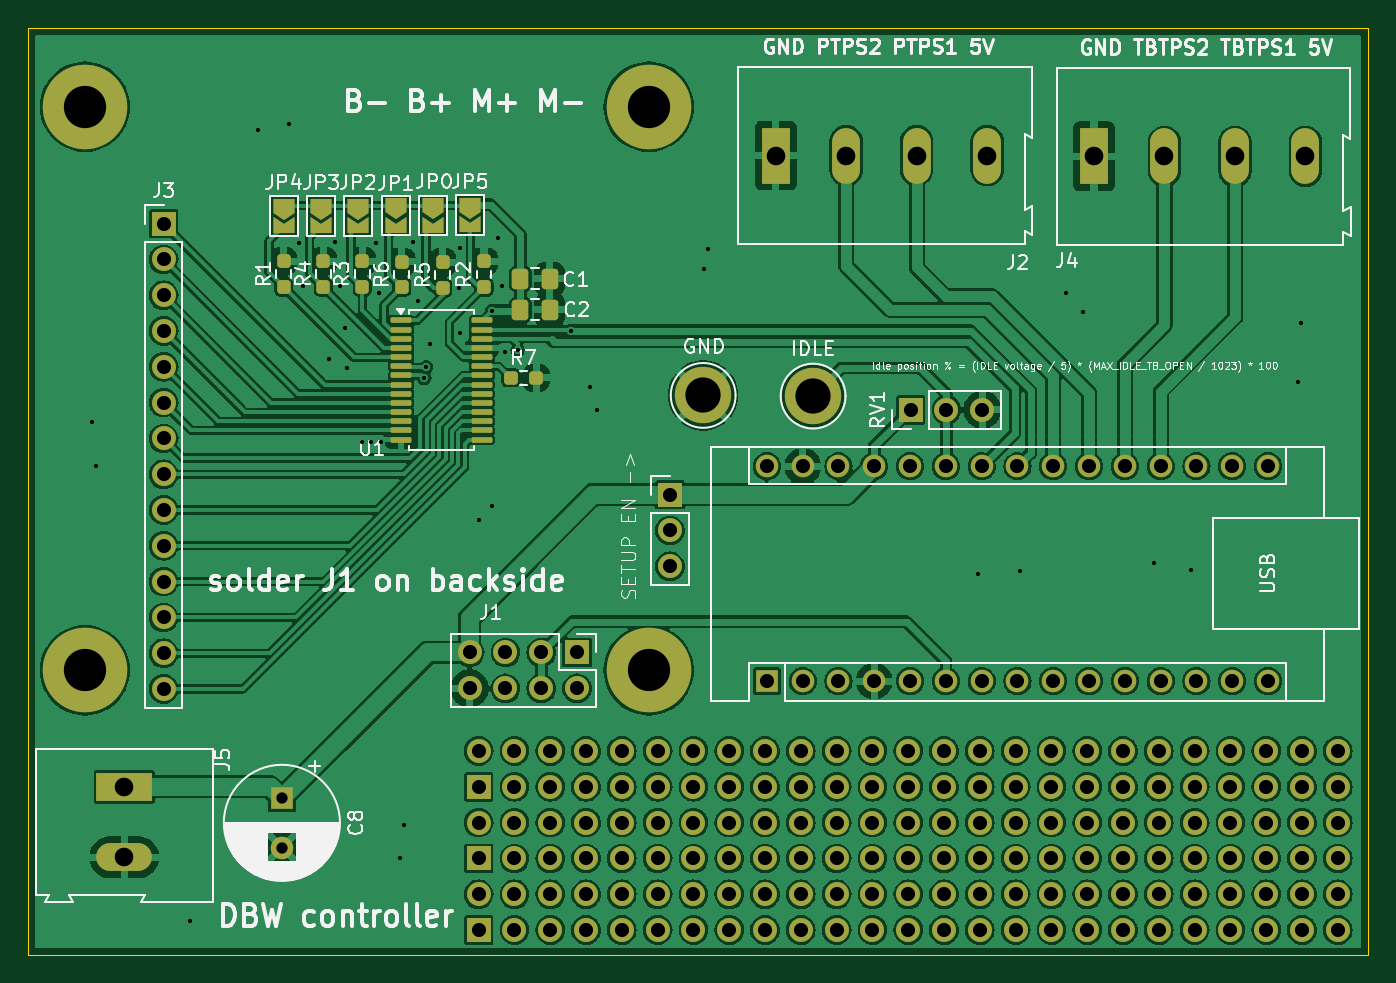
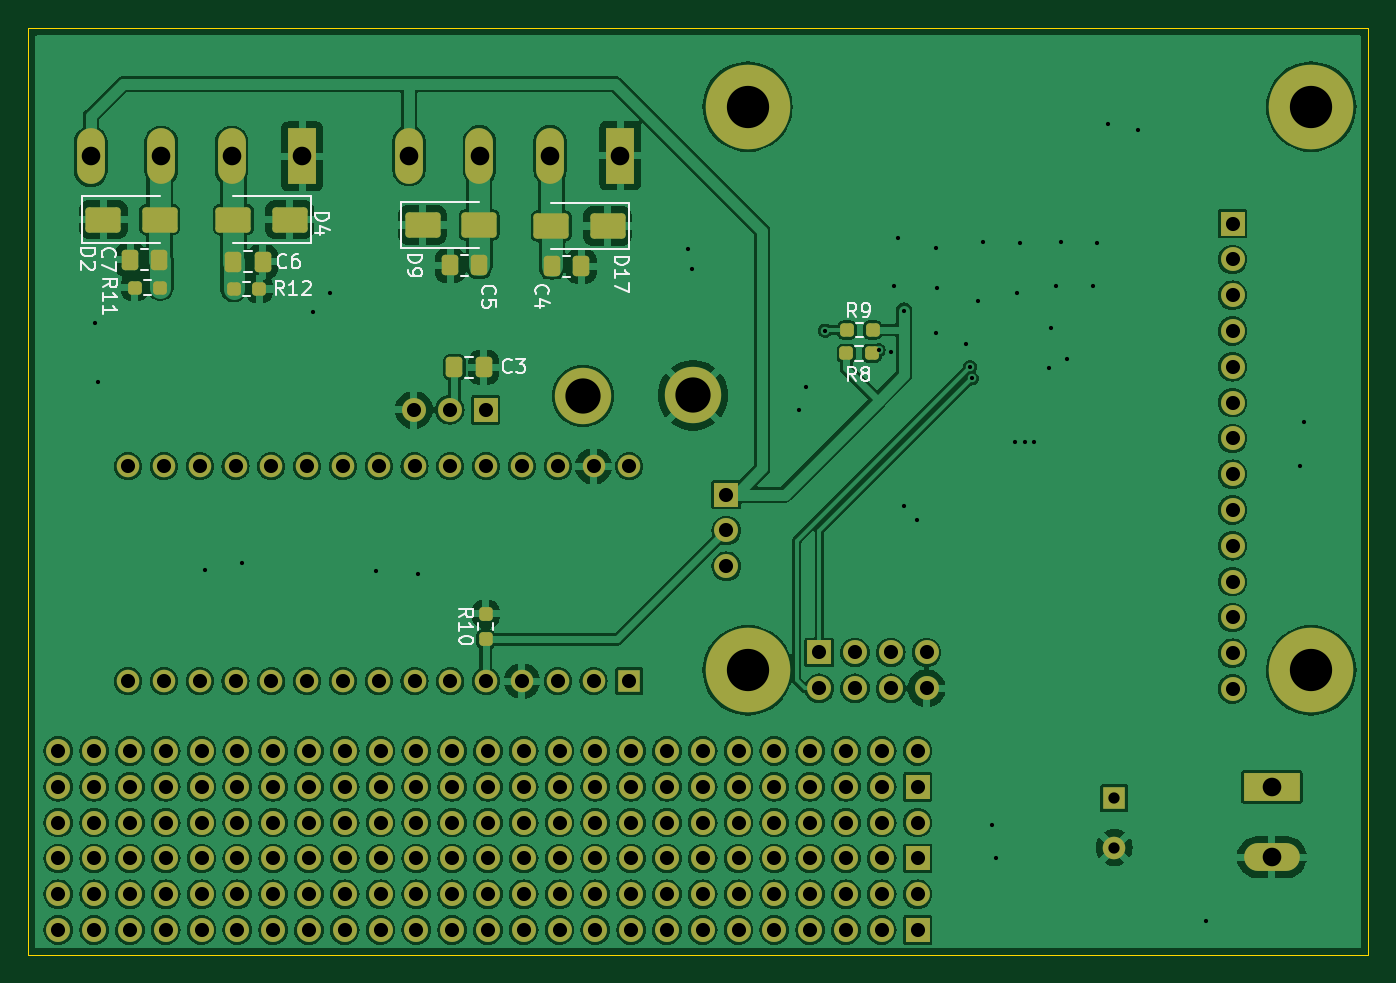
Circuit board: 11 layer files. Board 95.1 x 65.7 mm.
- bottom_copper: ThrottleControlBoard-B_Cu.gbr (396379 bytes)
- bottom_mask: ThrottleControlBoard-B_Mask.gbr (9270 bytes)
- paste: ThrottleControlBoard-B_Paste.gbr (2823 bytes)
- bottom_silk: ThrottleControlBoard-B_Silkscreen.gbr (21012 bytes)
- outline: ThrottleControlBoard-Edge_Cuts.gbr (630 bytes)
- top_copper: ThrottleControlBoard-F_Cu.gbr (415250 bytes)
- top_mask: ThrottleControlBoard-F_Mask.gbr (10127 bytes)
- paste: ThrottleControlBoard-F_Paste.gbr (2829 bytes)
- top_silk: ThrottleControlBoard-F_Silkscreen.gbr (102160 bytes)
- drill: ThrottleControlBoard-NPTH.drl (277 bytes)
- drill: ThrottleControlBoard-PTH.drl (4353 bytes)

=== bottom_copper: ThrottleControlBoard-B_Cu.gbr (396379 bytes, source omitted) ===
=== bottom_mask: ThrottleControlBoard-B_Mask.gbr (9270 bytes, source omitted) ===
=== paste: ThrottleControlBoard-B_Paste.gbr (2823 bytes, source withheld) ===
=== bottom_silk: ThrottleControlBoard-B_Silkscreen.gbr (21012 bytes, source omitted) ===
=== outline: ThrottleControlBoard-Edge_Cuts.gbr ===
%TF.GenerationSoftware,KiCad,Pcbnew,8.0.1*%
%TF.CreationDate,2024-04-22T23:19:20-07:00*%
%TF.ProjectId,ThrottleControlBoard,5468726f-7474-46c6-9543-6f6e74726f6c,rev?*%
%TF.SameCoordinates,Original*%
%TF.FileFunction,Profile,NP*%
%FSLAX46Y46*%
G04 Gerber Fmt 4.6, Leading zero omitted, Abs format (unit mm)*
G04 Created by KiCad (PCBNEW 8.0.1) date 2024-04-22 23:19:20*
%MOMM*%
%LPD*%
G01*
G04 APERTURE LIST*
%TA.AperFunction,Profile*%
%ADD10C,0.050000*%
%TD*%
G04 APERTURE END LIST*
D10*
X-4030000Y5550000D02*
X91050000Y5550000D01*
X91050000Y-60190000D01*
X-4030000Y-60190000D01*
X-4030000Y5550000D01*
M02*

=== top_copper: ThrottleControlBoard-F_Cu.gbr (415250 bytes, source omitted) ===
=== top_mask: ThrottleControlBoard-F_Mask.gbr (10127 bytes, source omitted) ===
=== paste: ThrottleControlBoard-F_Paste.gbr (2829 bytes, source withheld) ===
=== top_silk: ThrottleControlBoard-F_Silkscreen.gbr (102160 bytes, source omitted) ===
=== drill: ThrottleControlBoard-NPTH.drl ===
M48
; DRILL file {KiCad 8.0.1} date 2024-04-22T23:19:17-0700
; FORMAT={-:-/ absolute / inch / decimal}
; #@! TF.CreationDate,2024-04-22T23:19:17-07:00
; #@! TF.GenerationSoftware,Kicad,Pcbnew,8.0.1
; #@! TF.FileFunction,NonPlated,1,2,NPTH
FMAT,2
INCH
%
G90
G05
M30

=== drill: ThrottleControlBoard-PTH.drl ===
M48
; DRILL file {KiCad 8.0.1} date 2024-04-22T23:19:17-0700
; FORMAT={-:-/ absolute / inch / decimal}
; #@! TF.CreationDate,2024-04-22T23:19:17-07:00
; #@! TF.GenerationSoftware,Kicad,Pcbnew,8.0.1
; #@! TF.FileFunction,Plated,1,2,PTH
FMAT,2
INCH
; #@! TA.AperFunction,Plated,PTH,ViaDrill
T1C0.0118
; #@! TA.AperFunction,Plated,PTH,ComponentDrill
T2C0.0315
; #@! TA.AperFunction,Plated,PTH,ComponentDrill
T3C0.0394
; #@! TA.AperFunction,Plated,PTH,ComponentDrill
T4C0.0520
; #@! TA.AperFunction,Plated,PTH,ComponentDrill
T5C0.0984
; #@! TA.AperFunction,Plated,PTH,ComponentDrill
T6C0.1181
%
G90
G05
T1
X0.0197Y-0.8807
X0.0319Y-1.0031
X0.2933Y-2.274
X0.4839Y-0.0646
X0.5693Y-0.0488
X0.598Y-0.3819
X0.6106Y-0.5024
X0.6831Y-0.7039
X0.6996Y-0.3795
X0.7134Y-0.5
X0.7264Y-0.6173
X0.7335Y-0.7303
X0.774Y-0.9362
X0.8Y-0.937
X0.8134Y-0.3799
X0.8217Y-0.5201
X0.828Y-0.937
X0.8807Y-2.0992
X0.8925Y-2.0071
X0.9177Y-0.3776
X0.9307Y-0.5433
X0.9484Y-0.7591
X0.9536Y-0.728
X0.9646Y-0.6642
X1.0465Y-0.5079
X1.048Y-0.3941
X1.0488Y-0.6327
X1.1012Y-1.1559
X1.1378Y-0.5697
X1.1386Y-1.1154
X1.1535Y-0.3669
X1.1646Y-0.5016
X1.1736Y-0.6858
X1.2087Y-0.6807
X1.3583Y-0.626
X1.4118Y-0.7831
X1.4299Y-0.848
X1.7295Y-0.4535
X1.7402Y-0.3984
X2.4945Y-1.3067
X2.613Y-1.2972
X2.7417Y-0.5193
X2.789Y-0.5732
X2.9862Y-1.2752
X3.0898Y-1.2949
X3.3894Y-0.7689
X3.3972Y-0.6035
T2
X0.5504Y-1.9318
X0.5504Y-2.0696
T3
X0.2201Y-0.3268
X0.2201Y-0.4268
X0.2201Y-0.5268
X0.2201Y-0.6268
X0.2201Y-0.7268
X0.2201Y-0.8268
X0.2201Y-0.9268
X0.2201Y-1.0268
X0.2201Y-1.1268
X0.2201Y-1.2268
X0.2201Y-1.3268
X0.2201Y-1.4268
X0.2201Y-1.5268
X0.2201Y-1.6268
X1.0748Y-1.5248
X1.0748Y-1.6248
X1.1Y-1.8
X1.1Y-1.9
X1.1Y-2.0
X1.1Y-2.1
X1.1Y-2.2
X1.1Y-2.3
X1.1748Y-1.5248
X1.1748Y-1.6248
X1.2Y-1.8
X1.2Y-1.9
X1.2Y-2.0
X1.2Y-2.1
X1.2Y-2.2
X1.2Y-2.3
X1.2748Y-1.5248
X1.2748Y-1.6248
X1.3Y-1.8
X1.3Y-1.9
X1.3Y-2.0
X1.3Y-2.1
X1.3Y-2.2
X1.3Y-2.3
X1.3748Y-1.5248
X1.3748Y-1.6248
X1.4Y-1.8
X1.4Y-1.9
X1.4Y-2.0
X1.4Y-2.1
X1.4Y-2.2
X1.4Y-2.3
X1.5Y-1.8
X1.5Y-1.9
X1.5Y-2.0
X1.5Y-2.1
X1.5Y-2.2
X1.5Y-2.3
X1.6Y-1.8
X1.6Y-1.9
X1.6Y-2.0
X1.6Y-2.1
X1.6Y-2.2
X1.6Y-2.3
X1.6343Y-1.0839
X1.6343Y-1.1839
X1.6343Y-1.2839
X1.7Y-1.8
X1.7Y-1.9
X1.7Y-2.0
X1.7Y-2.1
X1.7Y-2.2
X1.7Y-2.3
X1.8Y-1.8
X1.8Y-1.9
X1.8Y-2.0
X1.8Y-2.1
X1.8Y-2.2
X1.8Y-2.3
X1.9Y-1.8
X1.9Y-1.9
X1.9Y-2.0
X1.9Y-2.1
X1.9Y-2.2
X1.9Y-2.3
X1.9051Y-1.0047
X1.9051Y-1.6047
X2.0Y-1.8
X2.0Y-1.9
X2.0Y-2.0
X2.0Y-2.1
X2.0Y-2.2
X2.0Y-2.3
X2.0051Y-1.0047
X2.0051Y-1.6047
X2.1Y-1.8
X2.1Y-1.9
X2.1Y-2.0
X2.1Y-2.1
X2.1Y-2.2
X2.1Y-2.3
X2.1051Y-1.0047
X2.1051Y-1.6047
X2.2Y-1.8
X2.2Y-1.9
X2.2Y-2.0
X2.2Y-2.1
X2.2Y-2.2
X2.2Y-2.3
X2.2051Y-1.0047
X2.2051Y-1.6047
X2.3Y-1.8
X2.3Y-1.9
X2.3Y-2.0
X2.3Y-2.1
X2.3Y-2.2
X2.3Y-2.3
X2.3051Y-1.0047
X2.3051Y-1.6047
X2.3067Y-0.8469
X2.4Y-1.8
X2.4Y-1.9
X2.4Y-2.0
X2.4Y-2.1
X2.4Y-2.2
X2.4Y-2.3
X2.4051Y-1.0047
X2.4051Y-1.6047
X2.4067Y-0.8469
X2.5Y-1.8
X2.5Y-1.9
X2.5Y-2.0
X2.5Y-2.1
X2.5Y-2.2
X2.5Y-2.3
X2.5051Y-1.0047
X2.5051Y-1.6047
X2.5067Y-0.8469
X2.6Y-1.8
X2.6Y-1.9
X2.6Y-2.0
X2.6Y-2.1
X2.6Y-2.2
X2.6Y-2.3
X2.6051Y-1.0047
X2.6051Y-1.6047
X2.7Y-1.8
X2.7Y-1.9
X2.7Y-2.0
X2.7Y-2.1
X2.7Y-2.2
X2.7Y-2.3
X2.7051Y-1.0047
X2.7051Y-1.6047
X2.8Y-1.8
X2.8Y-1.9
X2.8Y-2.0
X2.8Y-2.1
X2.8Y-2.2
X2.8Y-2.3
X2.8051Y-1.0047
X2.8051Y-1.6047
X2.9Y-1.8
X2.9Y-1.9
X2.9Y-2.0
X2.9Y-2.1
X2.9Y-2.2
X2.9Y-2.3
X2.9051Y-1.0047
X2.9051Y-1.6047
X3.0Y-1.8
X3.0Y-1.9
X3.0Y-2.0
X3.0Y-2.1
X3.0Y-2.2
X3.0Y-2.3
X3.0051Y-1.0047
X3.0051Y-1.6047
X3.1Y-1.8
X3.1Y-1.9
X3.1Y-2.0
X3.1Y-2.1
X3.1Y-2.2
X3.1Y-2.3
X3.1051Y-1.0047
X3.1051Y-1.6047
X3.2Y-1.8
X3.2Y-1.9
X3.2Y-2.0
X3.2Y-2.1
X3.2Y-2.2
X3.2Y-2.3
X3.2051Y-1.0047
X3.2051Y-1.6047
X3.3Y-1.8
X3.3Y-1.9
X3.3Y-2.0
X3.3Y-2.1
X3.3Y-2.2
X3.3Y-2.3
X3.3051Y-1.0047
X3.3051Y-1.6047
X3.4Y-1.8
X3.4Y-1.9
X3.4Y-2.0
X3.4Y-2.1
X3.4Y-2.2
X3.4Y-2.3
X3.5Y-1.8
X3.5Y-1.9
X3.5Y-2.0
X3.5Y-2.1
X3.5Y-2.2
X3.5Y-2.3
T4
X0.1102Y-1.9
X0.1102Y-2.0969
X1.9299Y-0.1366
X2.1268Y-0.1366
X2.3236Y-0.1366
X2.5205Y-0.1366
X2.8189Y-0.139
X3.0157Y-0.139
X3.2126Y-0.139
X3.4094Y-0.139
T5
X1.7272Y-0.8067
X2.0343Y-0.8087
T6
X0.0Y0.0
X0.0Y-1.5748
X1.5748Y0.0
X1.5748Y-1.5748
M30

